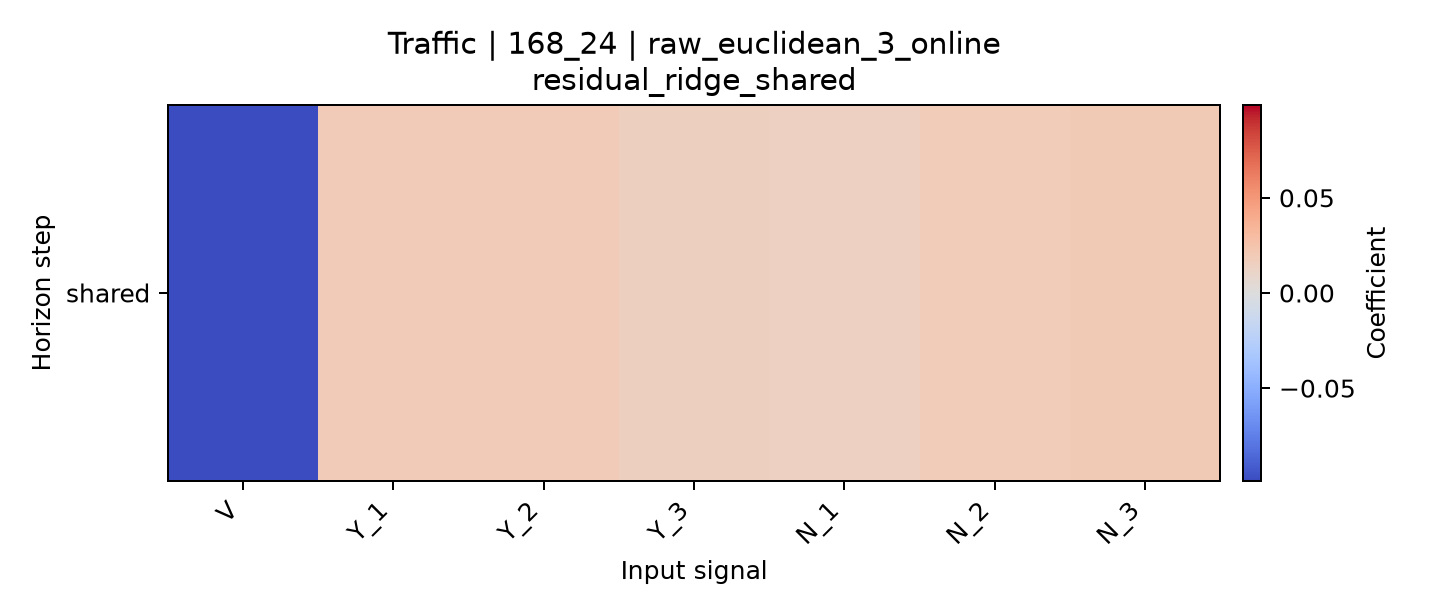

Values plotted in this chart, from the file beside it:
horizon, V, Y_1, Y_2, Y_3, N_1, N_2, N_3
shared, -0.09875, 0.01876, 0.01913, 0.01471, 0.01392, 0.01803, 0.01946
